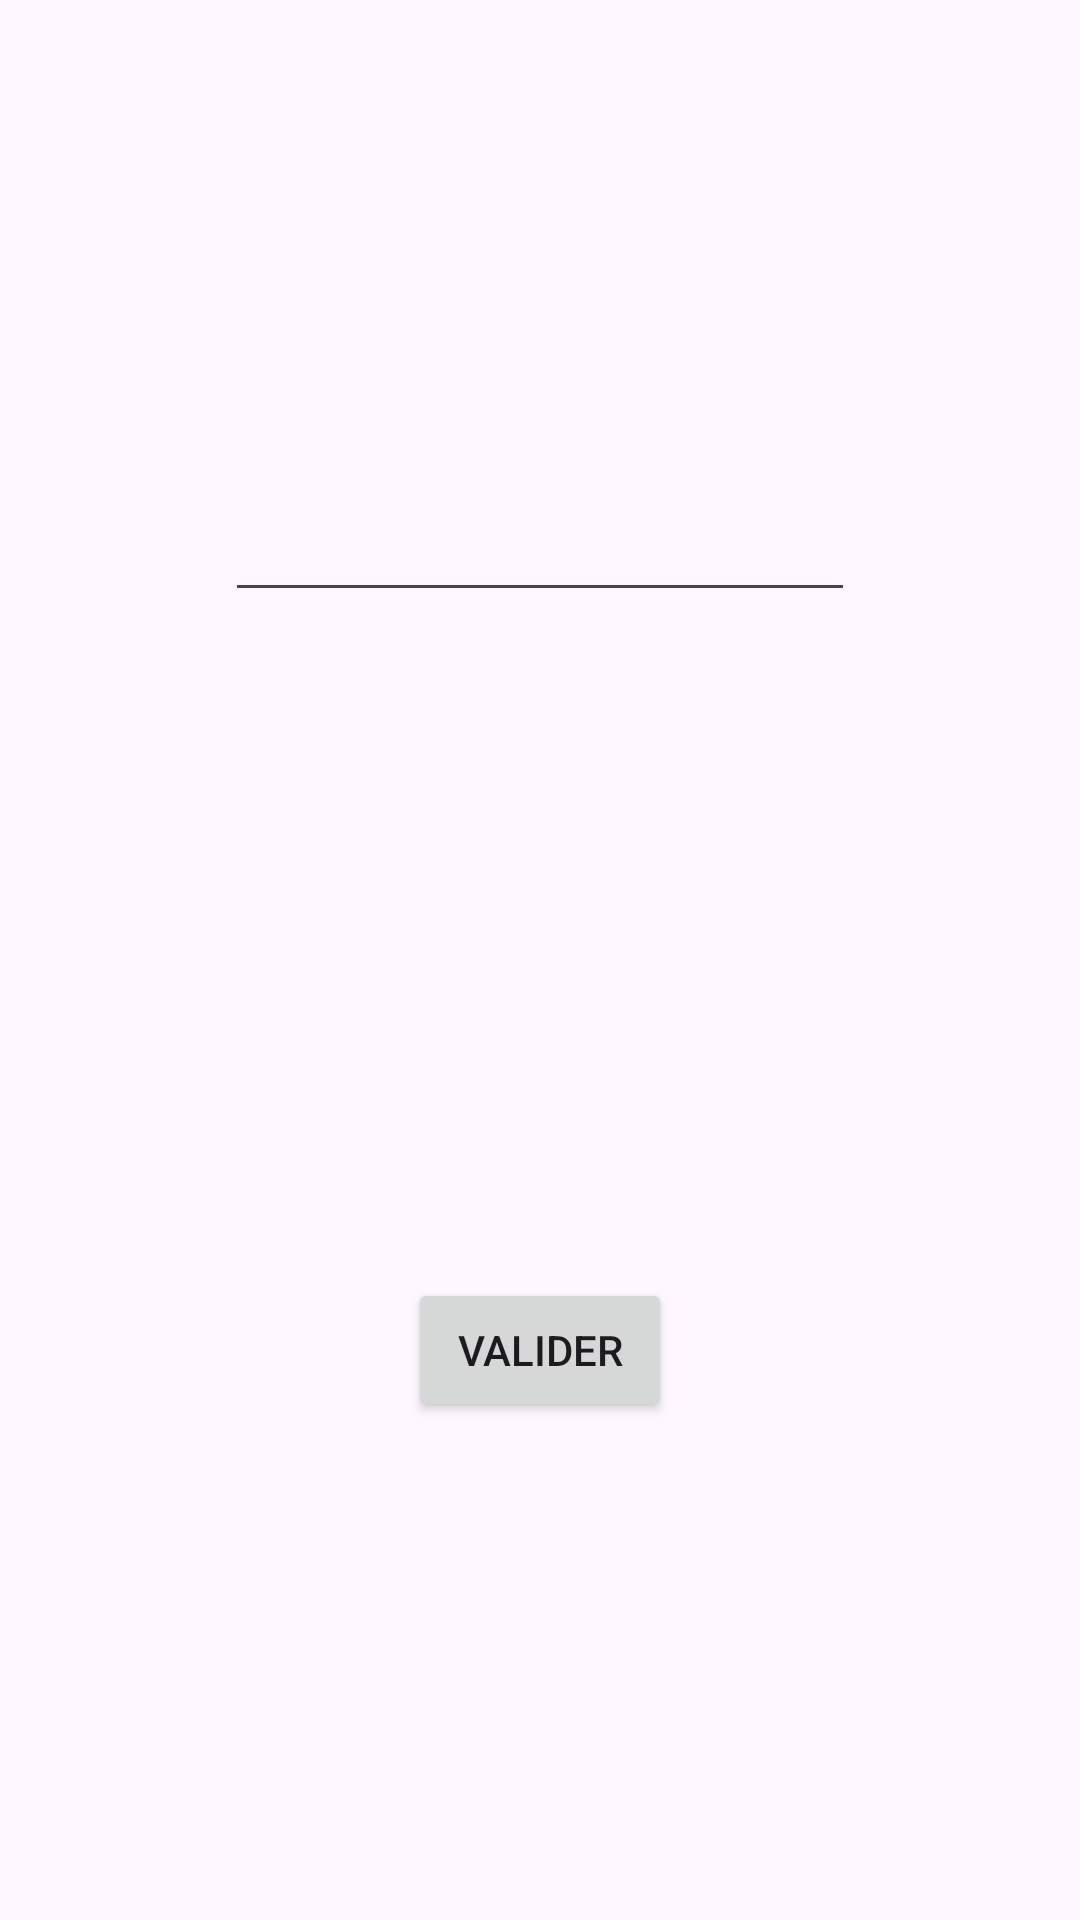

This screen was rendered from an Android layout file. Write that file and the resources it references.
<!-- AndroidManifest.xml: application theme Theme.ProjetAgile -->
<!-- res/layout/activity_connexion.xml -->
<?xml version="1.0" encoding="utf-8"?>
<androidx.constraintlayout.widget.ConstraintLayout xmlns:android="http://schemas.android.com/apk/res/android"
    xmlns:app="http://schemas.android.com/apk/res-auto"
    xmlns:tools="http://schemas.android.com/tools"
    android:layout_width="match_parent"
    android:layout_height="match_parent"
    tools:context=".controleur.ConnexionActivity">

    <Button
        android:id="@+id/buttonValider"
        android:layout_width="wrap_content"
        android:layout_height="wrap_content"
        android:layout_marginBottom="166dp"
        android:text="Valider"
        app:layout_constraintBottom_toBottomOf="parent"
        app:layout_constraintEnd_toEndOf="parent"
        app:layout_constraintStart_toStartOf="parent"
        app:layout_constraintTop_toBottomOf="@+id/editTextMDP" />

    <EditText
        android:id="@+id/editTextNom"
        android:layout_width="0dp"
        android:layout_height="0dp"
        android:layout_marginTop="151dp"
        android:layout_marginBottom="38dp"
        android:layout_weight="1"
        android:ems="10"
        android:inputType="textPersonName"
        app:layout_constraintBottom_toTopOf="@+id/editTextMDP"
        app:layout_constraintEnd_toEndOf="parent"
        app:layout_constraintStart_toStartOf="parent"
        app:layout_constraintTop_toTopOf="parent" />

    <EditText
        android:id="@+id/editTextMDP"
        android:layout_width="wrap_content"
        android:layout_height="wrap_content"
        android:layout_marginBottom="222dp"
        android:layout_weight="1"
        android:ems="10"
        android:inputType="textPersonName"
        app:layout_constraintBottom_toTopOf="@+id/buttonValider"
        app:layout_constraintEnd_toEndOf="parent"
        app:layout_constraintStart_toStartOf="parent"
        app:layout_constraintTop_toBottomOf="@+id/editTextNom" />
</androidx.constraintlayout.widget.ConstraintLayout>
<!-- resources referenced by this layout -->
<resources>
  <style name="Theme.ProjetAgile" parent="Base.Theme.ProjetAgile" />
  <style name="Base.Theme.ProjetAgile" parent="Theme.Material3.DayNight.NoActionBar">
          
          
      </style>
</resources>
